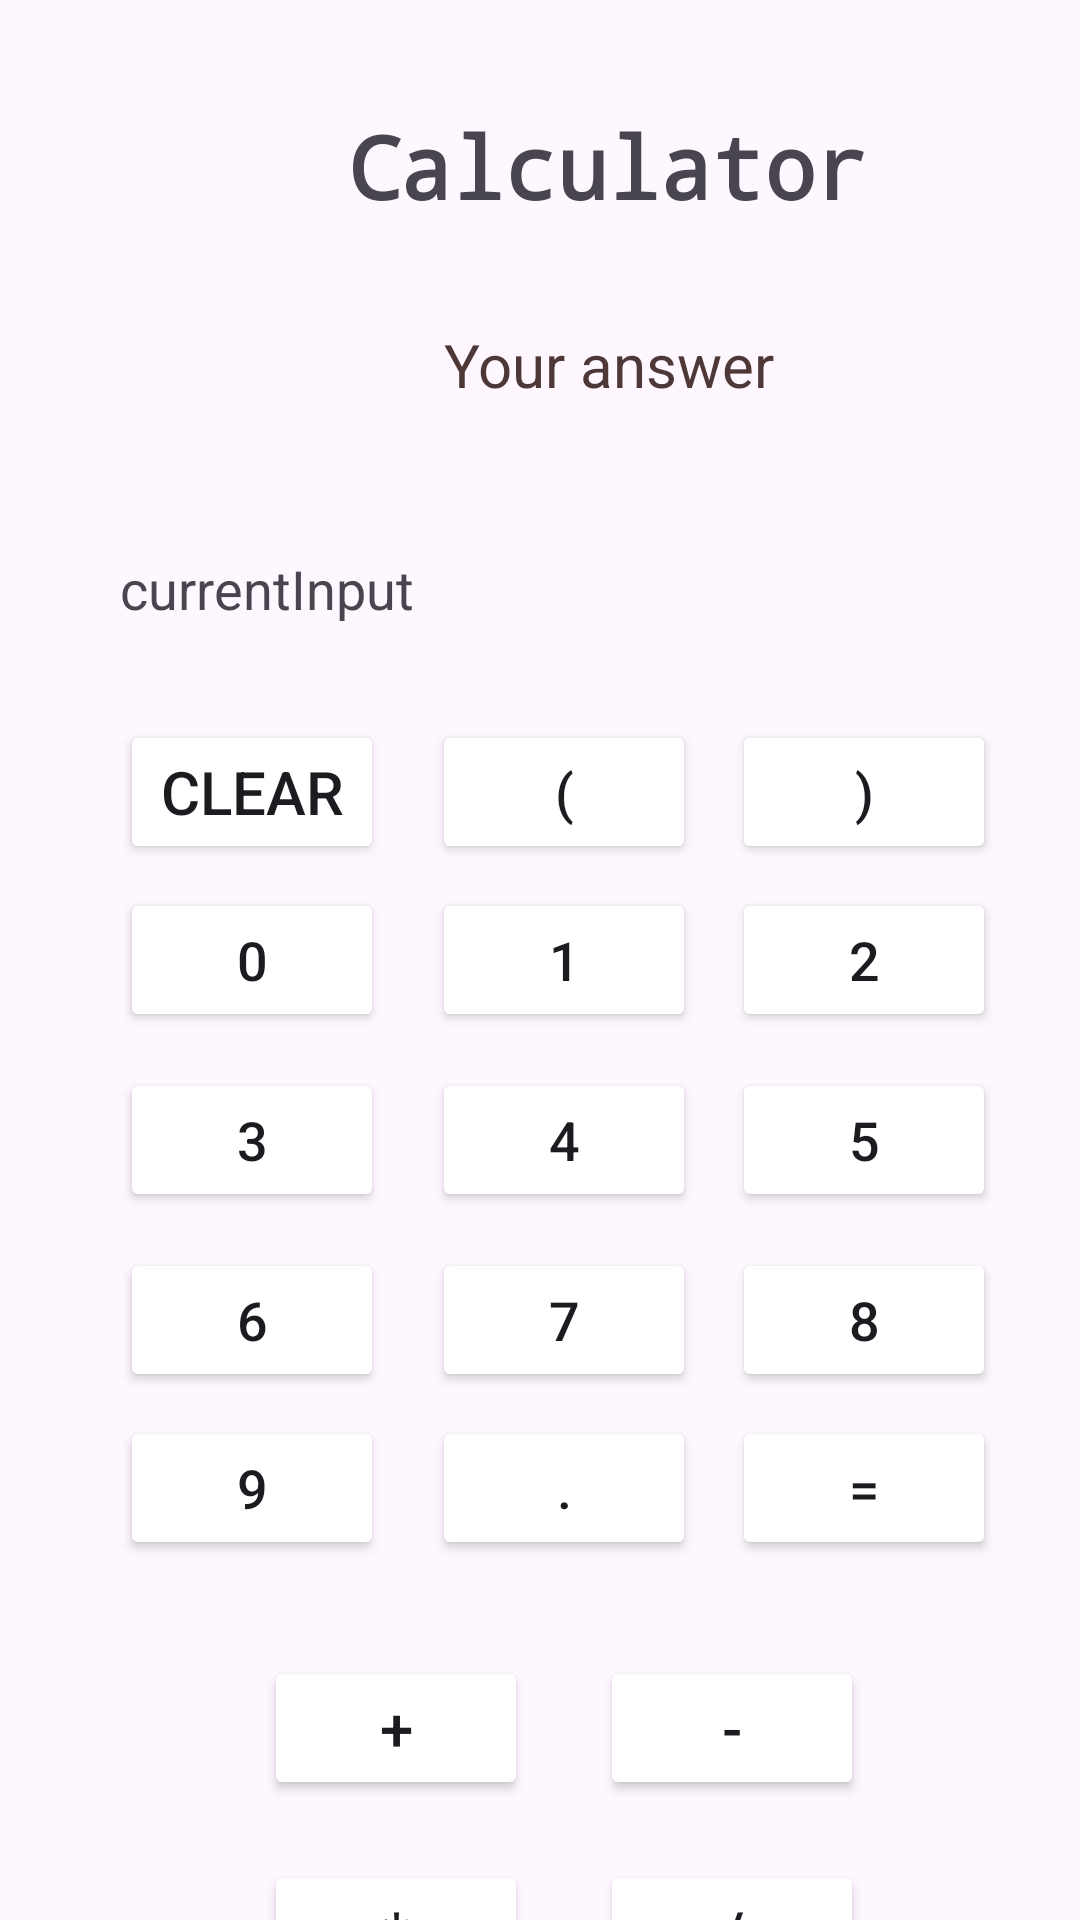

Write the Android layout XML for this screen, with the resource values it uses.
<!-- AndroidManifest.xml: application theme Theme.Firebase_Test_Application -->
<!-- res/layout/activity_calculator.xml -->
<?xml version="1.0" encoding="utf-8"?>
<androidx.constraintlayout.widget.ConstraintLayout xmlns:android="http://schemas.android.com/apk/res/android"
    xmlns:app="http://schemas.android.com/apk/res-auto"
    xmlns:tools="http://schemas.android.com/tools"
    android:id="@+id/main"
    android:layout_width="match_parent"
    android:layout_height="match_parent"
    tools:context="com.example.calculatoractivity.CalculatorActivity">

    <TextView
        android:id="@+id/currentInput"
        android:layout_width="wrap_content"
        android:layout_height="wrap_content"
        android:layout_marginStart="40dp"
        android:layout_marginTop="184dp"
        android:text="currentInput"
        android:textSize="18sp"
        app:layout_constraintStart_toStartOf="parent"
        app:layout_constraintTop_toTopOf="parent" />

    <Button
        android:id="@+id/btnAdd"
        android:layout_width="wrap_content"
        android:layout_height="wrap_content"
        android:layout_marginStart="88dp"
        android:layout_marginTop="552dp"
        android:text="+"
        android:textColor="@color/dark_green"
        android:backgroundTint="@color/orange"
        android:textSize="20sp"
        app:layout_constraintStart_toStartOf="parent"
        app:layout_constraintTop_toTopOf="parent" />

    <Button
        android:id="@+id/btnDivide"
        android:layout_width="wrap_content"
        android:layout_height="wrap_content"
        android:layout_marginStart="200dp"
        android:layout_marginTop="620dp"
        android:text="/"
        android:backgroundTint="@color/orange"
        android:textSize="20sp"
        android:textColor="@color/dark_green"
        app:layout_constraintStart_toStartOf="parent"
        app:layout_constraintTop_toTopOf="parent" />

    <Button
        android:id="@+id/btnMultiply"
        android:layout_width="wrap_content"
        android:layout_height="wrap_content"
        android:layout_marginStart="88dp"
        android:layout_marginTop="620dp"
        android:text="*"
        android:textColor="@color/dark_green"
        android:textSize="20sp"
        android:backgroundTint="@color/orange"
        app:layout_constraintStart_toStartOf="parent"
        app:layout_constraintTop_toTopOf="parent" />

    <Button
        android:id="@+id/btnSubtract"
        android:layout_width="wrap_content"
        android:layout_height="wrap_content"
        android:layout_marginStart="200dp"
        android:layout_marginTop="552dp"
        android:textColor="@color/dark_green"
        android:text="-"
        android:backgroundTint="@color/orange"
        android:textSize="20sp"
        app:layout_constraintStart_toStartOf="parent"
        app:layout_constraintTop_toTopOf="parent" />

    <Button
        android:id="@+id/btn4"
        android:layout_width="wrap_content"
        android:layout_height="wrap_content"
        android:layout_marginStart="144dp"
        android:layout_marginTop="356dp"
        android:text="4"
        android:backgroundTint="@color/dark_green"
        android:textSize="18sp"
        app:layout_constraintStart_toStartOf="parent"
        app:layout_constraintTop_toTopOf="parent" />

    <Button
        android:id="@+id/btn_left"
        android:layout_width="wrap_content"
        android:layout_height="wrap_content"
        android:layout_marginStart="144dp"
        android:layout_marginTop="240dp"
        android:text="("
        android:backgroundTint="@color/dark_green"
        android:textSize="18sp"
        app:layout_constraintStart_toStartOf="parent"
        app:layout_constraintTop_toTopOf="parent" />

    <Button
        android:id="@+id/btn2"
        android:layout_width="wrap_content"
        android:layout_height="wrap_content"
        android:layout_marginStart="244dp"
        android:layout_marginTop="296dp"
        android:text="2"
        android:backgroundTint="@color/dark_green"
        android:textSize="18sp"
        app:layout_constraintStart_toStartOf="parent"
        app:layout_constraintTop_toTopOf="parent" />

    <Button
        android:id="@+id/btn0"
        android:layout_width="wrap_content"
        android:layout_height="wrap_content"
        android:layout_marginStart="40dp"
        android:layout_marginTop="296dp"
        android:text="0"
        android:backgroundTint="@color/dark_green"
        android:textSize="18sp"
        app:layout_constraintStart_toStartOf="parent"
        app:layout_constraintTop_toTopOf="parent" />

    <Button
        android:id="@+id/btn3"
        android:layout_width="wrap_content"
        android:layout_height="wrap_content"
        android:layout_marginStart="40dp"
        android:layout_marginTop="356dp"
        android:text="3"
        android:backgroundTint="@color/dark_green"
        android:textSize="18sp"
        app:layout_constraintStart_toStartOf="parent"
        app:layout_constraintTop_toTopOf="parent" />

    <Button
        android:id="@+id/btn6"
        android:layout_width="wrap_content"
        android:layout_height="wrap_content"
        android:layout_marginStart="40dp"
        android:layout_marginTop="416dp"
        android:text="6"
        android:backgroundTint="@color/dark_green"
        android:textSize="18sp"
        app:layout_constraintStart_toStartOf="parent"
        app:layout_constraintTop_toTopOf="parent" />

    <Button
        android:id="@+id/btn7"
        android:layout_width="wrap_content"
        android:layout_height="wrap_content"
        android:layout_marginStart="144dp"
        android:layout_marginTop="416dp"
        android:text="7"
        android:backgroundTint="@color/dark_green"
        android:textSize="18sp"
        app:layout_constraintStart_toStartOf="parent"
        app:layout_constraintTop_toTopOf="parent" />

    <Button
        android:id="@+id/btn8"
        android:layout_width="wrap_content"
        android:layout_height="wrap_content"
        android:layout_marginStart="244dp"
        android:layout_marginTop="416dp"
        android:text="8"
        android:backgroundTint="@color/dark_green"
        android:textSize="18sp"
        app:layout_constraintStart_toStartOf="parent"
        app:layout_constraintTop_toTopOf="parent" />

    <Button
        android:id="@+id/btnEqual"
        android:layout_width="wrap_content"
        android:layout_height="wrap_content"
        android:layout_marginStart="244dp"
        android:layout_marginTop="472dp"
        android:text="="
        android:backgroundTint="@color/dark_green"
        android:textSize="18sp"
        app:layout_constraintStart_toStartOf="parent"
        app:layout_constraintTop_toTopOf="parent" />

    <Button
        android:id="@+id/btn1"
        android:layout_width="wrap_content"
        android:layout_height="wrap_content"
        android:layout_marginStart="144dp"
        android:layout_marginTop="296dp"
        android:text="1"
        android:backgroundTint="@color/dark_green"
        android:textSize="18sp"
        app:layout_constraintStart_toStartOf="parent"
        app:layout_constraintTop_toTopOf="parent" />

    <Button
        android:id="@+id/btn_decimal"
        android:layout_width="wrap_content"
        android:layout_height="wrap_content"
        android:layout_marginStart="144dp"
        android:layout_marginTop="472dp"
        android:text="."
        android:backgroundTint="@color/dark_green"
        android:textSize="18sp"
        app:layout_constraintStart_toStartOf="parent"
        app:layout_constraintTop_toTopOf="parent" />

    <Button
        android:id="@+id/btn9"
        android:layout_width="wrap_content"
        android:layout_height="wrap_content"
        android:layout_marginStart="40dp"
        android:layout_marginTop="472dp"
        android:text="9"
        android:backgroundTint="@color/dark_green"
        android:textSize="18sp"
        app:layout_constraintStart_toStartOf="parent"
        app:layout_constraintTop_toTopOf="parent" />

    <Button
        android:id="@+id/btnClear"
        android:layout_width="wrap_content"
        android:layout_height="wrap_content"
        android:layout_marginStart="40dp"
        android:layout_marginTop="240dp"
        android:text="Clear"
        android:textColorLink="#BC6363"
        android:textSize="20sp"
        android:backgroundTint="@color/orange"
        android:textColor="@color/dark_green"
        app:layout_constraintStart_toStartOf="parent"
        app:layout_constraintTop_toTopOf="parent"
        app:strokeColor="#AF4E4E" />

    <Button
        android:id="@+id/btn_right"
        android:layout_width="wrap_content"
        android:layout_height="wrap_content"
        android:layout_marginStart="244dp"
        android:layout_marginTop="240dp"
        android:text=")"
        android:backgroundTint="@color/dark_green"
        android:textSize="18sp"
        app:layout_constraintStart_toStartOf="parent"
        app:layout_constraintTop_toTopOf="parent" />

    <Button
        android:id="@+id/btn5"
        android:layout_width="wrap_content"
        android:layout_height="wrap_content"
        android:layout_marginStart="244dp"
        android:layout_marginTop="356dp"
        android:text="5"
        android:backgroundTint="@color/dark_green"
        android:textSize="18sp"
        app:layout_constraintStart_toStartOf="parent"
        app:layout_constraintTop_toTopOf="parent" />

    <TextView
        android:id="@+id/txtResult"
        android:layout_width="wrap_content"
        android:layout_height="wrap_content"
        android:layout_marginStart="148dp"
        android:layout_marginTop="108dp"
        android:shadowColor="#4D3838"
        android:text="Your answer"
        android:textColor="#4D3737"
        android:textSize="20sp"
        app:layout_constraintStart_toStartOf="parent"
        app:layout_constraintTop_toTopOf="parent" />

    <TextView
        android:id="@+id/txtViewHeading"
        android:layout_width="wrap_content"
        android:layout_height="wrap_content"
        android:layout_marginStart="116dp"
        android:layout_marginTop="36dp"
        android:fontFamily="monospace"
        android:text="Calculator"
        android:textColor="@color/dark_green"
        android:textSize="29dp"
        android:textStyle="bold"
        app:layout_constraintStart_toStartOf="parent"
        app:layout_constraintTop_toTopOf="parent" />
</androidx.constraintlayout.widget.ConstraintLayout>
<!-- resources referenced by this layout -->
<resources>
  <style name="Theme.Firebase_Test_Application" parent="Base.Theme.Firebase_Test_Application" />
  <style name="Base.Theme.Firebase_Test_Application" parent="Theme.Material3.DayNight.NoActionBar">
          
          
      </style>
</resources>
